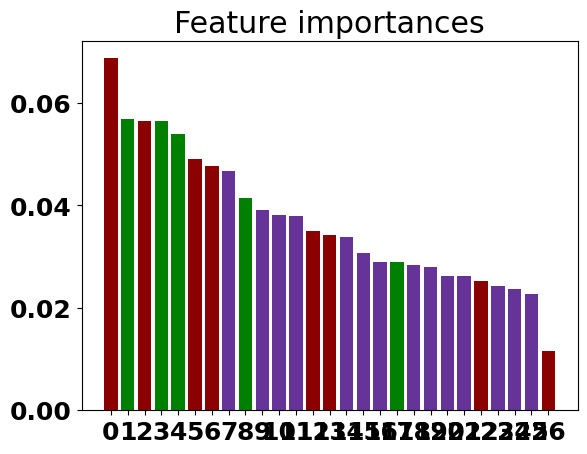

Reproduce this figure in Python. (Note: this script raises an exception after producing the figure.)
import pandas as pd
import numpy as np
import matplotlib.pyplot as plt
import seaborn as sns

font = {'family': 'normal',
        'weight': 'bold',
        'size': 18}

plt.rc('font', **font)

importance=np.array([0.06870836,0.05689468,0.05652563,0.05641782,0.0539987,0.04901801,
0.04770275,0.04670926,0.04147883,0.0391324,0.03813576,0.03793391,
0.03499066,0.03412103,0.03381606,0.03069236,0.02889141,0.02884648,
0.02832834,0.02797169,0.02620443,0.02612776,0.02514122,0.02428034,0.02360107,0.02273073,0.01160029])

features=np.array(['std(mean z)','mean(pulse pen.)','mean(mean z)','mean(echo rat.)','std(echo rat.)','std(max z)','std(range z)','mean(planarity)','std(pulse pen.)','mean(skew. z)',
'std(std z)','mean(std z)','mean(range z)','mean(max z)','std(sphericity)','mean(sigma z)','std(sigma z)','std(curvature)','polygon area','mean(var. z)','mean(kurtosis z)','mean(curvature)','std(skew. z)','std(med. z)',
'mean(sphericity)','std(kurtosis z)','std(planarity)','mean(med. z)']) 

colors=['darkred','green','darkred','green','green','darkred','darkred','rebeccapurple','green','rebeccapurple','rebeccapurple','rebeccapurple','darkred','darkred','rebeccapurple','rebeccapurple','rebeccapurple','green',
'rebeccapurple','rebeccapurple','rebeccapurple','rebeccapurple','darkred','rebeccapurple','rebeccapurple','rebeccapurple','darkred']
 
plt.figure()
plt.title("Feature importances")
plt.bar(range(27), importance,
       color=colors, align="center")
plt.xticks(range(27),features,rotation=45,horizontalalignment='right')
plt.xlim([-1, 27])
plt.tight_layout()
plt.show()